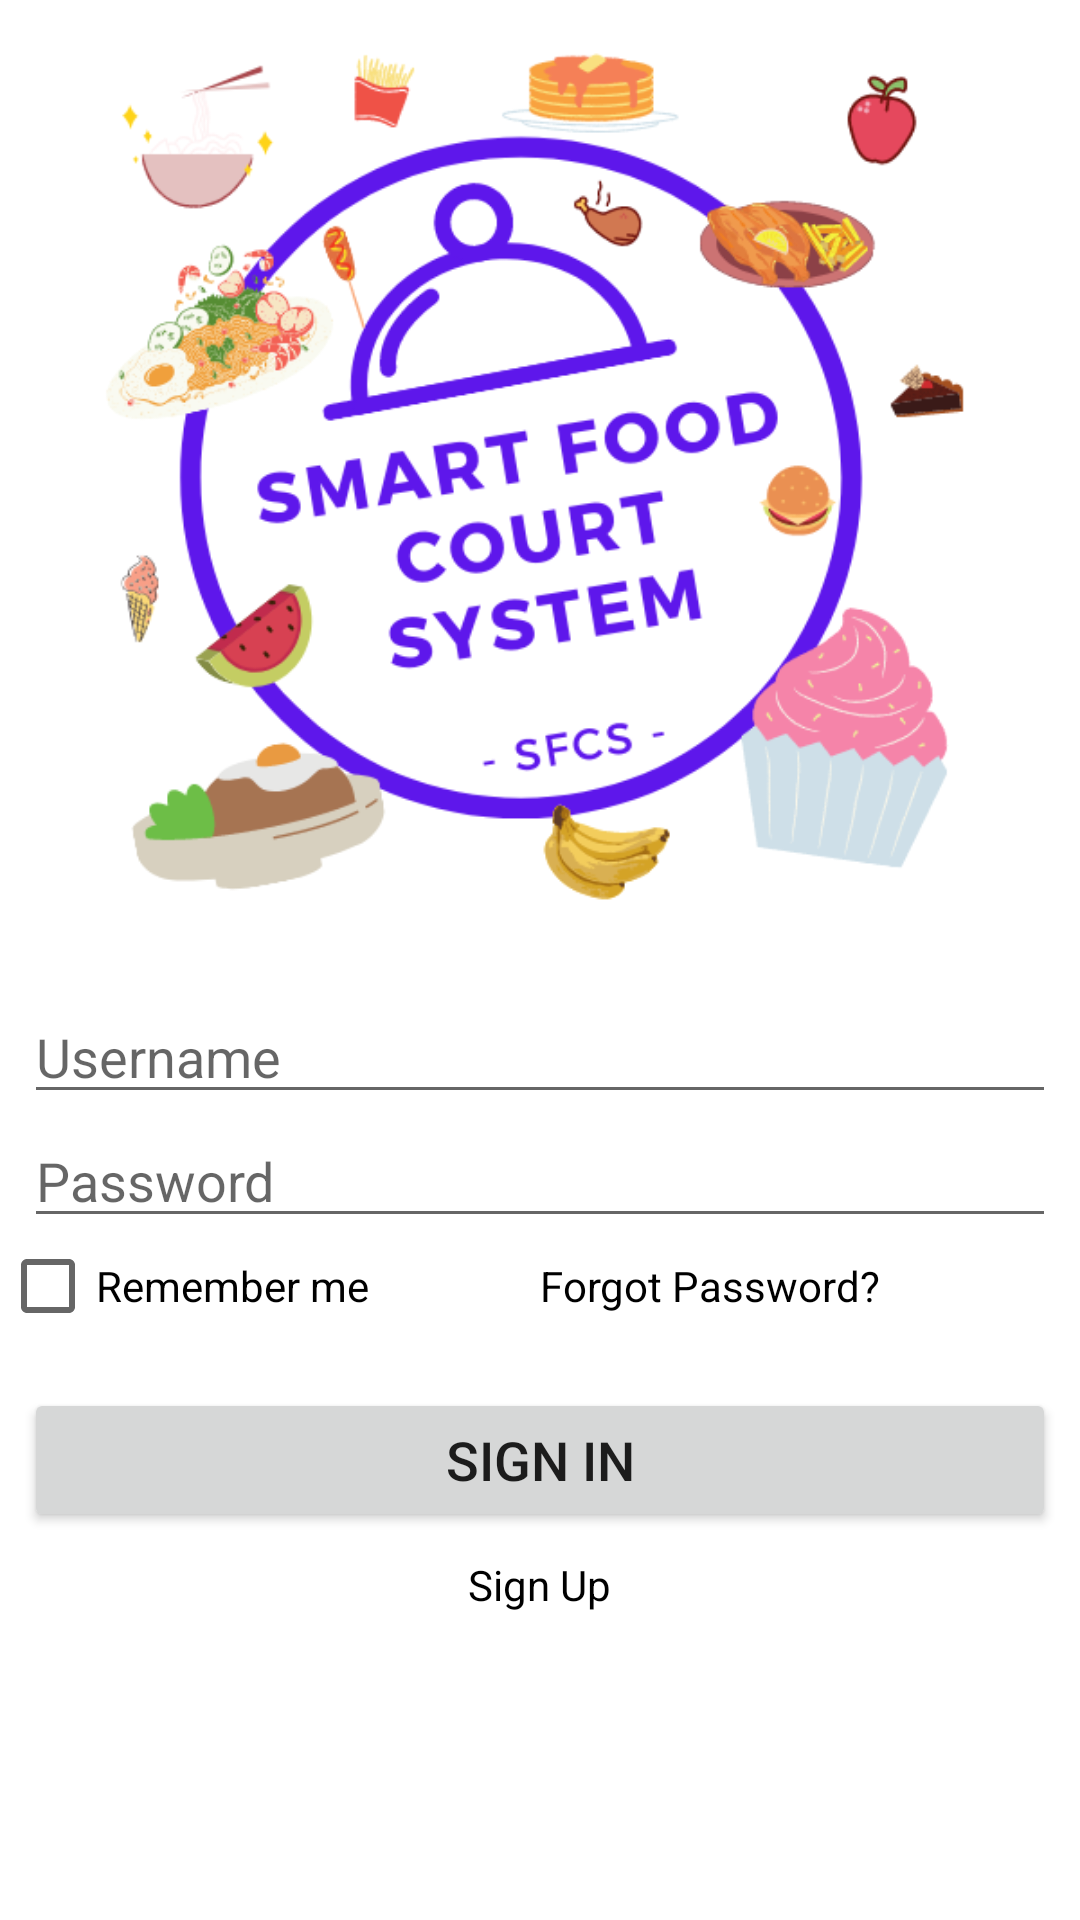

Android layout source for this screen:
<!-- AndroidManifest.xml: application theme AppTheme -->
<!-- res/layout/activity_main.xml -->
<?xml version="1.0" encoding="utf-8"?>
<RelativeLayout xmlns:android="http://schemas.android.com/apk/res/android"
    xmlns:app="http://schemas.android.com/apk/res-auto"
    xmlns:tools="http://schemas.android.com/tools"
    android:layout_width="match_parent"
    android:layout_height="match_parent"
    android:background="@android:color/white"
    tools:context=".MainActivity">

    <LinearLayout
        android:layout_width="match_parent"
        android:layout_height="match_parent"
        android:orientation="vertical">

        <ImageView
            android:id="@+id/imageView2"
            android:layout_width="match_parent"
            android:layout_height="300dp"
            android:layout_marginTop="10dp"
            android:layout_marginBottom="20dp"
            app:srcCompat="@drawable/sfcs_main" />

        <LinearLayout
            android:id="@+id/llSignIn"
            android:layout_width="match_parent"
            android:layout_height="wrap_content"
            android:layout_centerHorizontal="true"
            android:layout_centerVertical="true"
            android:layout_marginLeft="8dp"
            android:layout_marginRight="8dp"
            android:orientation="vertical">

            <EditText
                android:id="@+id/edtUserName"
                android:layout_width="match_parent"
                android:layout_height="wrap_content"
                android:hint="@string/UserName"
                android:inputType="text" />

            <EditText
                android:id="@+id/edtPassword"
                android:layout_width="match_parent"
                android:layout_height="wrap_content"
                android:hint="@string/Password"
                android:inputType="textPassword" />


        </LinearLayout>

        <LinearLayout
            android:layout_width="match_parent"
            android:layout_height="wrap_content"
            android:orientation="horizontal"
            android:weightSum="2">

            <CheckBox
                android:id="@+id/ckbRememberMe"
                android:layout_width="0dp"
                android:layout_height="wrap_content"
                android:layout_weight="1"
                android:gravity="center_vertical"
                android:text="Remember me"
                android:textColor="@android:color/black" />

            <TextView
                android:id="@+id/txtForgotPassword"
                android:layout_width="0dp"
                android:layout_height="wrap_content"
                android:layout_gravity="top"
                android:layout_weight="1"
                android:text="Forgot Password?"
                android:textColor="@android:color/black" />

        </LinearLayout>

        <LinearLayout
            android:layout_width="match_parent"
            android:layout_height="wrap_content"
            android:layout_marginTop="10dp"
            android:orientation="vertical"
            android:weightSum="2">

            <Button
                android:id="@+id/btnSignIn"
                android:layout_width="match_parent"
                android:layout_height="wrap_content"
                android:layout_below="@+id/txtForgotPassword"
                android:layout_margin="8dp"
                android:layout_weight="2"
                android:text="@string/SignIn"
                android:textSize="18sp" />

            <TextView
                android:id="@+id/txtSignUp"
                android:layout_width="wrap_content"
                android:layout_height="wrap_content"
                android:layout_below="@id/btnSignIn"
                android:layout_gravity="center"
                android:layout_weight="2"
                android:text="@string/SignUp"
                android:textColor="@android:color/black" />

        </LinearLayout>
    </LinearLayout>

</RelativeLayout>
<!-- resources referenced by this layout -->
<resources>
  <!-- drawable sfcs_main: png bitmap (drawable, 98877 bytes) -->
  <string name="Password">Password</string>
  <string name="SignIn">Sign In</string>
  <string name="SignUp">Sign Up</string>
  <string name="UserName">Username</string>
  <style name="AppTheme" parent="Theme.AppCompat.Light.DarkActionBar">
          
          <item name="colorPrimary">@color/colorPrimary</item>
          <item name="colorPrimaryDark">@color/colorPrimaryDark</item>
          <item name="colorAccent">@color/colorAccent</item>
          <item name="windowActionBar">false</item>
          <item name="windowNoTitle">true</item>
      </style>
  <!-- not gathered from this repository: default colours our renderer supplied (Android Studio template values) -->
  <color name="colorPrimary">#FF6200EE</color>
  <color name="colorPrimaryDark">#FF3700B3</color>
  <color name="colorAccent">#FF03DAC5</color>
</resources>
